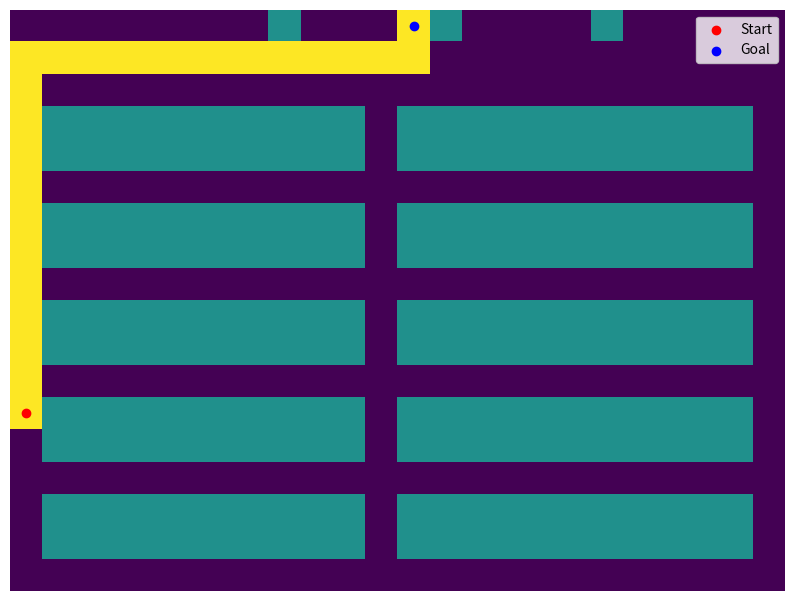

Write Python code to recreate this figure.
import heapq
import matplotlib.pyplot as plt
import numpy as np


class Node:
    """代表网格中的一个节点"""

    def __init__(self, position, parent=None):
        self.position = position  # 节点在网格中的位置
        self.parent = parent  # 节点的父节点
        self.g = 0  # 从起点到当前节点的实际移动成本
        self.h = 0  # 从当前节点到终点的估计移动成本（启发式成本）
        self.f = 0  # 节点的总成本(f = g + h)
        self.turns = 0  # 新增：追踪拐弯次数

    def __lt__(self, other):
        # 在比较节点时，先比较总成本f，如果f相同，则比较拐弯次数
        if self.f == other.f:
            return self.turns < other.turns
        return self.f < other.f

def get_neighbors(position, grid):
    """获取节点的所有可行邻居节点"""
    directions = [(0, -1), (0, 1), (-1, 0), (1, 0)]  # 上下左右移动
    neighbors = []
    for d in directions:
        neighbor = (position[0] + d[0], position[1] + d[1])
        if 0 <= neighbor[0] < len(grid) and 0 <= neighbor[1] < len(grid[0]) and grid[neighbor[0]][neighbor[1]] == 0:
            neighbors.append(neighbor)
    return neighbors

def calculate_turn_penalty(parent, current, next_position, turn_penalty):
    if not parent:
        return 0, 0  # 没有拐弯，拐弯次数不变
    prev_move = (current.position[0] - parent.position[0], current.position[1] - parent.position[1])
    current_move = (next_position[0] - current.position[0], next_position[1] - current.position[1])
    if prev_move != current_move:
        return turn_penalty, 1  # 发生拐弯，拐弯次数加1
    return 0, 0  # 没有拐弯，拐弯次数不变

# 修改 astar 函数以考虑拐弯次数
def astar(grid, start, goal, turn_penalty):
    open_list = []
    closed_list = set()
    start_node = Node(start)
    heapq.heappush(open_list, start_node)

    while open_list:
        current_node = heapq.heappop(open_list)
        closed_list.add(current_node.position)

        if current_node.position == goal:
            path = []
            while current_node:
                path.append(current_node.position)
                current_node = current_node.parent
            return path[::-1]

        neighbors = get_neighbors(current_node.position, grid)
        for next_position in neighbors:
            if next_position in closed_list:
                continue

            new_node = Node(next_position, current_node)
            penalty, turns = calculate_turn_penalty(current_node.parent, current_node, next_position, turn_penalty)
            new_node.g = current_node.g + 1 + penalty
            new_node.h = abs(next_position[0] - goal[0]) + abs(next_position[1] - goal[1])
            new_node.f = new_node.g + new_node.h
            new_node.turns = current_node.turns + turns  # 更新拐弯次数

            if not any(n for n in open_list if n.position == next_position and (n.f < new_node.f or (n.f == new_node.f and n.turns <= new_node.turns))):
                heapq.heappush(open_list, new_node)

    return None
def plot_path(grid, path):
    grid_array = np.array(grid)
    print(grid_array)
    for position in path:
        grid_array[position] = 2
    fig, ax = plt.subplots(figsize=(10, 10))
    ax.imshow(grid_array, cmap="viridis")
    start, goal = path[0], path[-1]
    ax.scatter(start[1], start[0], color='red', label='Start')
    ax.scatter(goal[1], goal[0], color='blue', label='Goal')
    ax.legend()
    ax.axis('off')
    plt.show()

# 示例用法
grid = [
    [0,0,0,0,0,0,0,0,1,0,0,0,0,1,0,0,0,0,1,0,0,0,0,0],
    [0,0,0,0,0,0,0,0,0,0,0,0,0,0,0,0,0,0,0,0,0,0,0,0],
    [0,0,0,0,0,0,0,0,0,0,0,0,0,0,0,0,0,0,0,0,0,0,0,0],
    [0,1,1,1,1,1,1,1,1,1,1,0,1,1,1,1,1,1,1,1,1,1,1,0],
    [0,1,1,1,1,1,1,1,1,1,1,0,1,1,1,1,1,1,1,1,1,1,1,0],
    [0,0,0,0,0,0,0,0,0,0,0,0,0,0,0,0,0,0,0,0,0,0,0,0],
    [0,1,1,1,1,1,1,1,1,1,1,0,1,1,1,1,1,1,1,1,1,1,1,0],
    [0,1,1,1,1,1,1,1,1,1,1,0,1,1,1,1,1,1,1,1,1,1,1,0],
    [0,0,0,0,0,0,0,0,0,0,0,0,0,0,0,0,0,0,0,0,0,0,0,0],
    [0,1,1,1,1,1,1,1,1,1,1,0,1,1,1,1,1,1,1,1,1,1,1,0],
    [0,1,1,1,1,1,1,1,1,1,1,0,1,1,1,1,1,1,1,1,1,1,1,0],
    [0,0,0,0,0,0,0,0,0,0,0,0,0,0,0,0,0,0,0,0,0,0,0,0],
    [0,1,1,1,1,1,1,1,1,1,1,0,1,1,1,1,1,1,1,1,1,1,1,0],
    [0,1,1,1,1,1,1,1,1,1,1,0,1,1,1,1,1,1,1,1,1,1,1,0],
    [0,0,0,0,0,0,0,0,0,0,0,0,0,0,0,0,0,0,0,0,0,0,0,0],
    [0,1,1,1,1,1,1,1,1,1,1,0,1,1,1,1,1,1,1,1,1,1,1,0],
    [0,1,1,1,1,1,1,1,1,1,1,0,1,1,1,1,1,1,1,1,1,1,1,0],
    [0,0,0,0,0,0,0,0,0,0,0,0,0,0,0,0,0,0,0,0,0,0,0,0],
]
start = (12, 0)  # 起点坐标
goal = (0, 12)  # 终点坐标
turn_penalty = 3# 设定拐弯惩罚因子

path = astar(grid, start, goal,turn_penalty)
print("最短路径:", path)
plot_path(grid, path)
